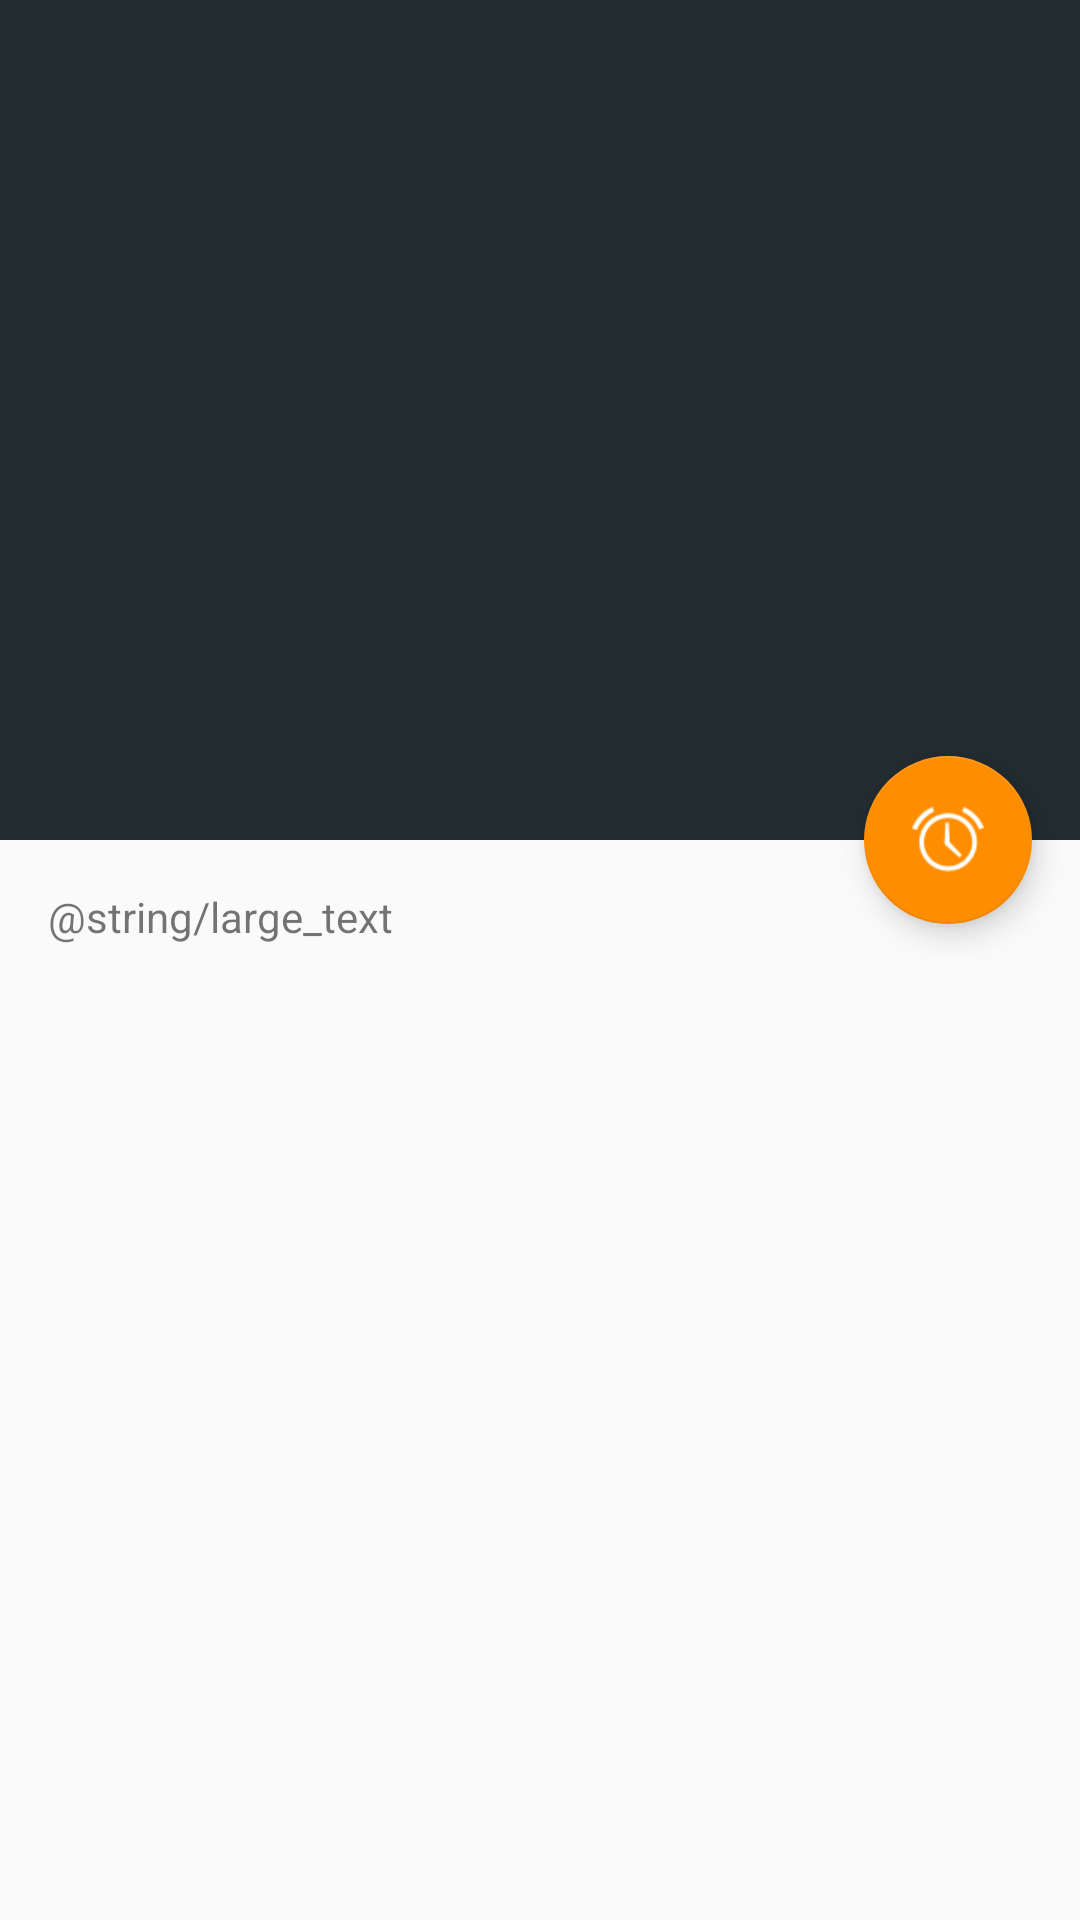

Produce the Android XML layout that renders to this screen, including the resource entries it uses.
<!-- AndroidManifest.xml: application theme AppTheme.NoActionBar -->
<!-- res/layout/activity_livros_detalhes.xml -->
<?xml version="1.0" encoding="utf-8"?>
<android.support.design.widget.CoordinatorLayout xmlns:android="http://schemas.android.com/apk/res/android"
    xmlns:app="http://schemas.android.com/apk/res-auto"
    android:layout_width="match_parent"
    android:layout_height="match_parent"
    android:fitsSystemWindows="true">

    <android.support.design.widget.AppBarLayout
        android:id="@+id/appbar"
        android:layout_width="match_parent"
        android:layout_height="280dp"
        android:background="@color/colorPrimary"
        android:fitsSystemWindows="true"
        android:theme="@style/ThemeOverlay.AppCompat.Dark.ActionBar">

        <android.support.design.widget.CollapsingToolbarLayout
            android:id="@+id/collapsingToolbar"
            android:layout_width="match_parent"
            android:layout_height="match_parent"
            android:fitsSystemWindows="true"
            app:contentScrim="@color/colorPrimary"
            app:layout_scrollFlags="scroll|exitUntilCollapsed">

            <FrameLayout
                android:layout_width="match_parent"
                android:layout_height="match_parent">

                <ImageView
                    android:id="@+id/appBarImg"
                    android:onClick="openImage"
                    android:layout_width="match_parent"
                    android:layout_height="280dp"
                    android:fitsSystemWindows="true"
                    android:scaleType="centerCrop"
                    app:layout_collapseMode="parallax" />

                
                <ProgressBar
                    android:id="@+id/progressImg"
                    style="?android:attr/progressBarStyle"
                    android:layout_width="wrap_content"
                    android:layout_height="wrap_content"
                    android:layout_gravity="center|center_vertical"
                    android:gravity="center|center_vertical"
                    android:visibility="invisible" />

            </FrameLayout>

            <View
                android:layout_width="match_parent"
                android:layout_height="match_parent"
                android:background="@color/color_black_transparente_96" />

            <android.support.v7.widget.Toolbar
                android:id="@+id/toolbar"
                android:layout_width="match_parent"
                android:layout_height="?attr/actionBarSize"
                app:layout_collapseMode="pin"
                app:popupTheme="@style/ThemeOverlay.AppCompat.Light" />
        </android.support.design.widget.CollapsingToolbarLayout>
    </android.support.design.widget.AppBarLayout>

    <include layout="@layout/content_livros_detalhes" />

    <android.support.design.widget.FloatingActionButton
        android:id="@+id/fab"
        android:onClick="criarAlarm"
        android:layout_width="wrap_content"
        android:layout_height="wrap_content"
        android:layout_margin="@dimen/fab_margin"
        android:clickable="true"
        android:src="@android:drawable/ic_lock_idle_alarm"
        android:tint="#fff"
        app:fabSize="normal"
        app:layout_anchor="@+id/appbar"
        app:layout_anchorGravity="bottom|right|end" />
</android.support.design.widget.CoordinatorLayout>
<!-- res/layout/content_livros_detalhes.xml (included above) -->
<?xml version="1.0" encoding="utf-8"?>
<android.support.v4.widget.NestedScrollView xmlns:android="http://schemas.android.com/apk/res/android"
    xmlns:app="http://schemas.android.com/apk/res-auto"
    xmlns:tools="http://schemas.android.com/tools"
    android:layout_width="match_parent"
    android:layout_height="match_parent"
    app:layout_behavior="@string/appbar_scrolling_view_behavior"
    tools:context="livroslembrete.com.br.livroslembrete.activitys.LivroDetalhesActivity"
    tools:showIn="@layout/activity_livros_detalhes">

    <TextView
        android:layout_width="wrap_content"
        android:layout_height="wrap_content"
        android:layout_margin="@dimen/text_margin"
        android:text="@string/large_text" />

</android.support.v4.widget.NestedScrollView>
<!-- resources referenced by this layout -->
<resources>
  <color name="colorPrimary">#37474f</color>
  <color name="color_black_transparente_96">#60000000</color>
  <dimen name="fab_margin">16dp</dimen>
  <dimen name="text_margin">16dp</dimen>
  <style name="AppTheme.NoActionBar">
          <item name="windowActionBar">false</item>
          <item name="windowNoTitle">true</item>
      </style>
</resources>
